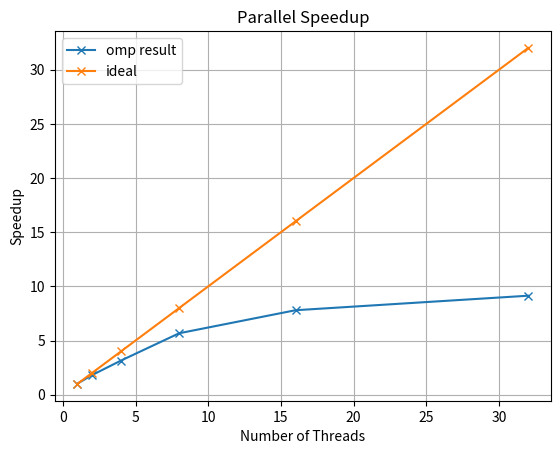

Write Python code to recreate this figure.
import numpy as np
import os
import matplotlib.pyplot as plt

######################## DATA ############################

# Since it's only one file I decided to read out the data manually!

# Results for the omp (total time)
# t_omp = [1684.3, 789.63, 422.157, 190.186, 89.7582, 52.6643]
t_omp = [2.60583, 1.47105, 0.843258, 0.468622, 0.340959, 0.290979]

# Number of threads
threads = [1, 2, 4, 8, 16, 32]

# Result for the sequential implementation (without omp)
t_seq = 2.65926

######################## STRONG SCALING ANALYSIS - SPEEDUP ############################

# Formula for the speed up: S = T_serial / T_parallel

S = []

for i in range(len(threads)):
    S.append(t_seq / t_omp[i])

# Now I want to get the ideal line!
S_ideal = []

for i in range(len(threads)):
    S_ideal.append( t_seq / (t_seq / threads[i]))

######################## PLOTS ############################

# plot the Speed up
plt.figure(dpi=200)
plt.title("Parallel Speedup")
plt.xlabel("Number of Threads")
plt.ylabel("Speedup")
plt.grid()
plt.plot(threads[:], S[:], marker="x", label="omp result")
plt.plot(threads[:], S_ideal[:], marker="x", label="ideal")
plt.legend()
plt.show()

# plt.savefig('parallel_speedup.png')